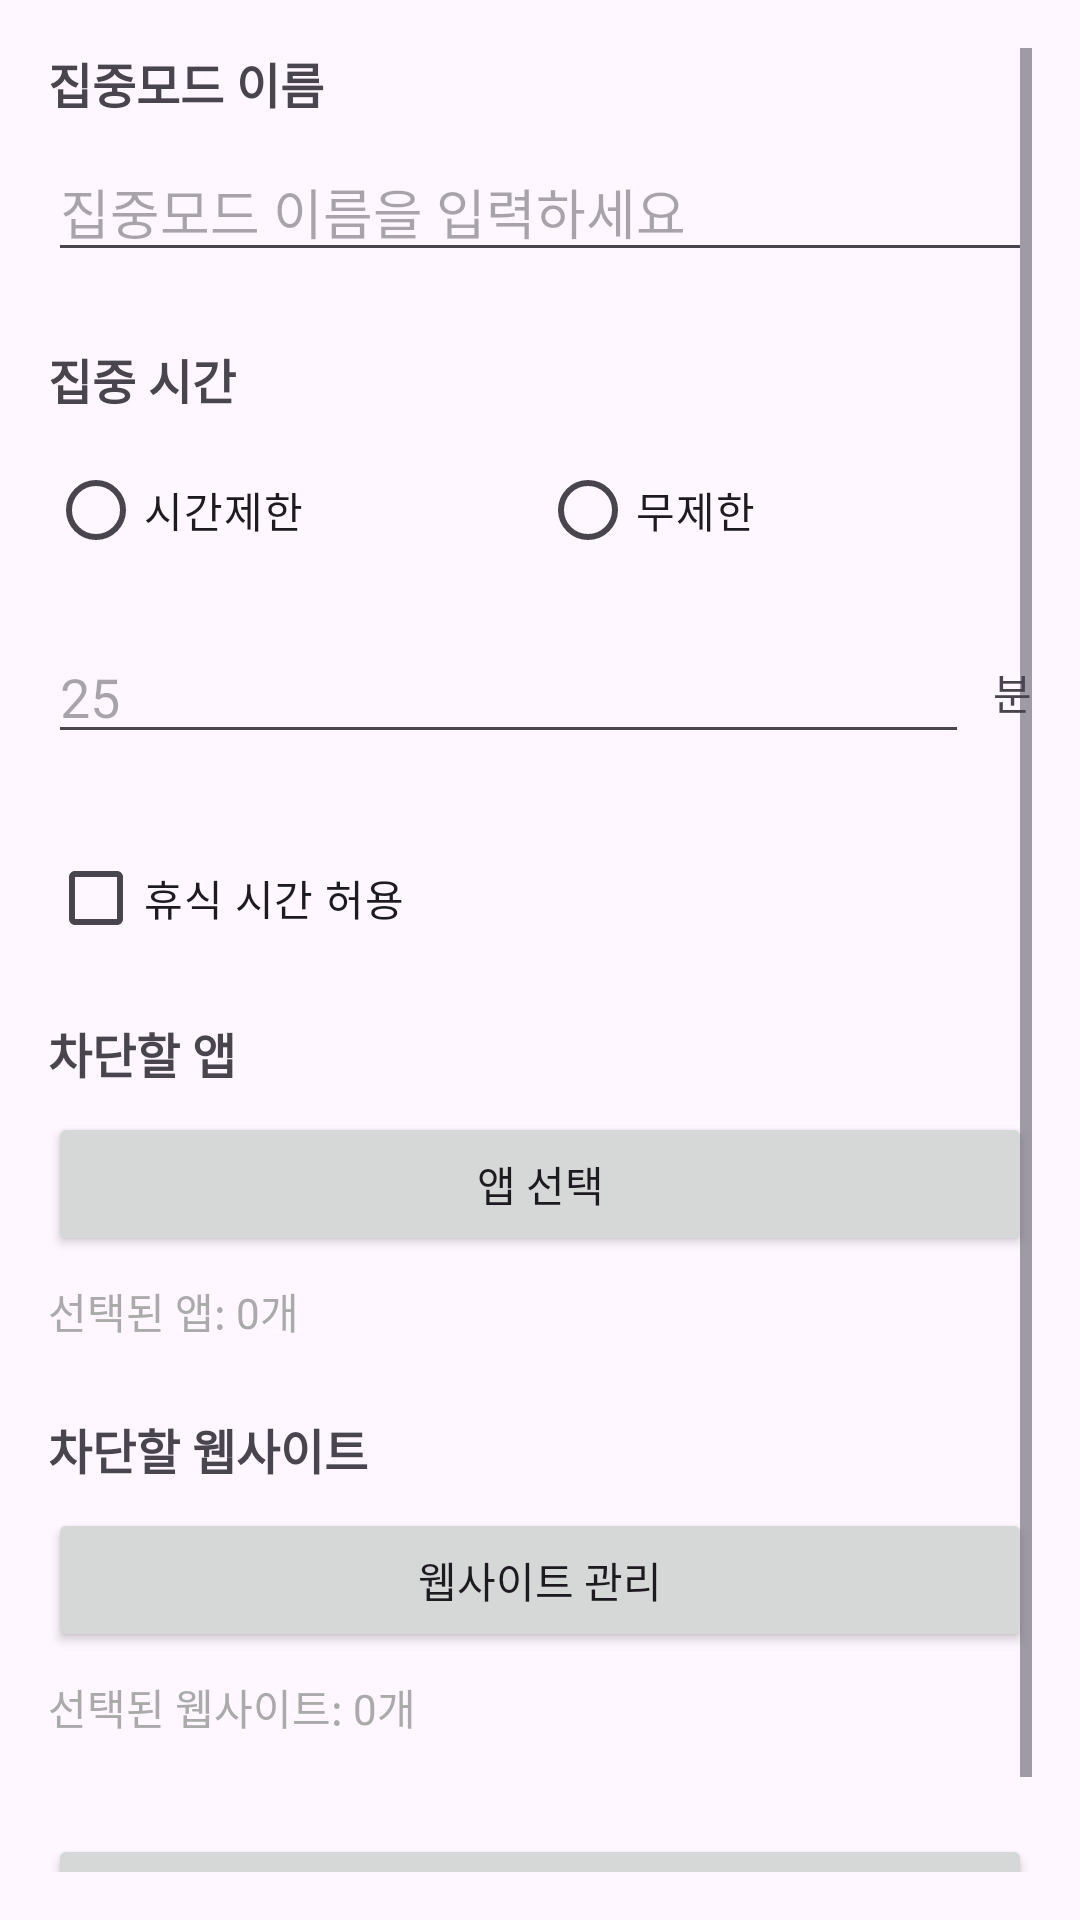

Here is an Android app screen rendered from its layout file. Give the layout XML and the strings, colors and styles it references.
<!-- AndroidManifest.xml: application theme Theme.TurnOffApp -->
<!-- res/layout/activity_focus_mode_edit.xml -->
<?xml version="1.0" encoding="utf-8"?>
<ScrollView xmlns:android="http://schemas.android.com/apk/res/android"
    android:layout_width="match_parent"
    android:layout_height="match_parent"
    android:padding="16dp">

    <LinearLayout
        android:layout_width="match_parent"
        android:layout_height="wrap_content"
        android:orientation="vertical">

        
        <TextView
            android:layout_width="wrap_content"
            android:layout_height="wrap_content"
            android:text="집중모드 이름"
            android:textSize="16sp"
            android:textStyle="bold"
            android:layout_marginBottom="8dp" />

        <EditText
            android:id="@+id/et_focus_mode_name"
            android:layout_width="match_parent"
            android:layout_height="wrap_content"
            android:hint="집중모드 이름을 입력하세요"
            android:layout_marginBottom="24dp" />

        
        <TextView
            android:layout_width="wrap_content"
            android:layout_height="wrap_content"
            android:text="집중 시간"
            android:textSize="16sp"
            android:textStyle="bold"
            android:layout_marginBottom="8dp" />

        <RadioGroup
            android:id="@+id/rg_duration_type"
            android:layout_width="match_parent"
            android:layout_height="wrap_content"
            android:orientation="horizontal"
            android:layout_marginBottom="16dp">

            <RadioButton
                android:id="@+id/rb_timed"
                android:layout_width="0dp"
                android:layout_height="wrap_content"
                android:layout_weight="1"
                android:text="시간제한" />

            <RadioButton
                android:id="@+id/rb_unlimited"
                android:layout_width="0dp"
                android:layout_height="wrap_content"
                android:layout_weight="1"
                android:text="무제한" />

        </RadioGroup>

        <LinearLayout
            android:id="@+id/layout_duration_input"
            android:layout_width="match_parent"
            android:layout_height="wrap_content"
            android:orientation="horizontal"
            android:gravity="center_vertical"
            android:layout_marginBottom="24dp">

            <EditText
                android:id="@+id/et_duration"
                android:layout_width="0dp"
                android:layout_height="wrap_content"
                android:layout_weight="1"
                android:hint="25"
                android:inputType="number" />

            <TextView
                android:layout_width="wrap_content"
                android:layout_height="wrap_content"
                android:text="분"
                android:layout_marginStart="8dp" />

        </LinearLayout>

        
        <CheckBox
            android:id="@+id/cb_allow_breaks"
            android:layout_width="wrap_content"
            android:layout_height="wrap_content"
            android:text="휴식 시간 허용"
            android:layout_marginBottom="16dp" />

        <LinearLayout
            android:id="@+id/layout_break_settings"
            android:layout_width="match_parent"
            android:layout_height="wrap_content"
            android:orientation="vertical"
            android:visibility="gone"
            android:layout_marginBottom="24dp">

            <LinearLayout
                android:layout_width="match_parent"
                android:layout_height="wrap_content"
                android:orientation="horizontal"
                android:gravity="center_vertical"
                android:layout_marginBottom="8dp">

                <TextView
                    android:layout_width="wrap_content"
                    android:layout_height="wrap_content"
                    android:text="휴식 간격: "
                    android:minWidth="100dp" />

                <EditText
                    android:id="@+id/et_break_interval"
                    android:layout_width="0dp"
                    android:layout_height="wrap_content"
                    android:layout_weight="1"
                    android:hint="30"
                    android:inputType="number" />

                <TextView
                    android:layout_width="wrap_content"
                    android:layout_height="wrap_content"
                    android:text="분"
                    android:layout_marginStart="8dp" />

            </LinearLayout>

            <LinearLayout
                android:layout_width="match_parent"
                android:layout_height="wrap_content"
                android:orientation="horizontal"
                android:gravity="center_vertical">

                <TextView
                    android:layout_width="wrap_content"
                    android:layout_height="wrap_content"
                    android:text="휴식 시간: "
                    android:minWidth="100dp" />

                <EditText
                    android:id="@+id/et_break_duration"
                    android:layout_width="0dp"
                    android:layout_height="wrap_content"
                    android:layout_weight="1"
                    android:hint="5"
                    android:inputType="number" />

                <TextView
                    android:layout_width="wrap_content"
                    android:layout_height="wrap_content"
                    android:text="분"
                    android:layout_marginStart="8dp" />

            </LinearLayout>

        </LinearLayout>

        
        <TextView
            android:layout_width="wrap_content"
            android:layout_height="wrap_content"
            android:text="차단할 앱"
            android:textSize="16sp"
            android:textStyle="bold"
            android:layout_marginBottom="8dp" />

        <Button
            android:id="@+id/btn_select_apps"
            android:layout_width="match_parent"
            android:layout_height="wrap_content"
            android:text="앱 선택"
            android:layout_marginBottom="8dp" />

        <TextView
            android:id="@+id/tv_selected_apps_count"
            android:layout_width="wrap_content"
            android:layout_height="wrap_content"
            android:text="선택된 앱: 0개"
            android:textColor="@android:color/darker_gray"
            android:layout_marginBottom="24dp" />

        
        <TextView
            android:layout_width="wrap_content"
            android:layout_height="wrap_content"
            android:text="차단할 웹사이트"
            android:textSize="16sp"
            android:textStyle="bold"
            android:layout_marginBottom="8dp" />

        <Button
            android:id="@+id/btn_manage_websites"
            android:layout_width="match_parent"
            android:layout_height="wrap_content"
            android:text="웹사이트 관리"
            android:layout_marginBottom="8dp" />

        <TextView
            android:id="@+id/tv_selected_websites_count"
            android:layout_width="wrap_content"
            android:layout_height="wrap_content"
            android:text="선택된 웹사이트: 0개"
            android:textColor="@android:color/darker_gray"
            android:layout_marginBottom="32dp" />

        
        <Button
            android:id="@+id/btn_save"
            android:layout_width="match_parent"
            android:layout_height="wrap_content"
            android:text="저장"
            android:textSize="16sp"
            android:layout_marginBottom="16dp" />

    </LinearLayout>

</ScrollView>
<!-- resources referenced by this layout -->
<resources>
  <style name="Theme.TurnOffApp" parent="Base.Theme.TurnOffApp" />
  <style name="Base.Theme.TurnOffApp" parent="Theme.Material3.DayNight.NoActionBar">
          
          <item name="colorPrimary">@color/purple_500</item>
      </style>
  <!-- not gathered from this repository: default colours our renderer supplied (Android Studio template values) -->
  <color name="purple_500">#FF6200EE</color>
</resources>
